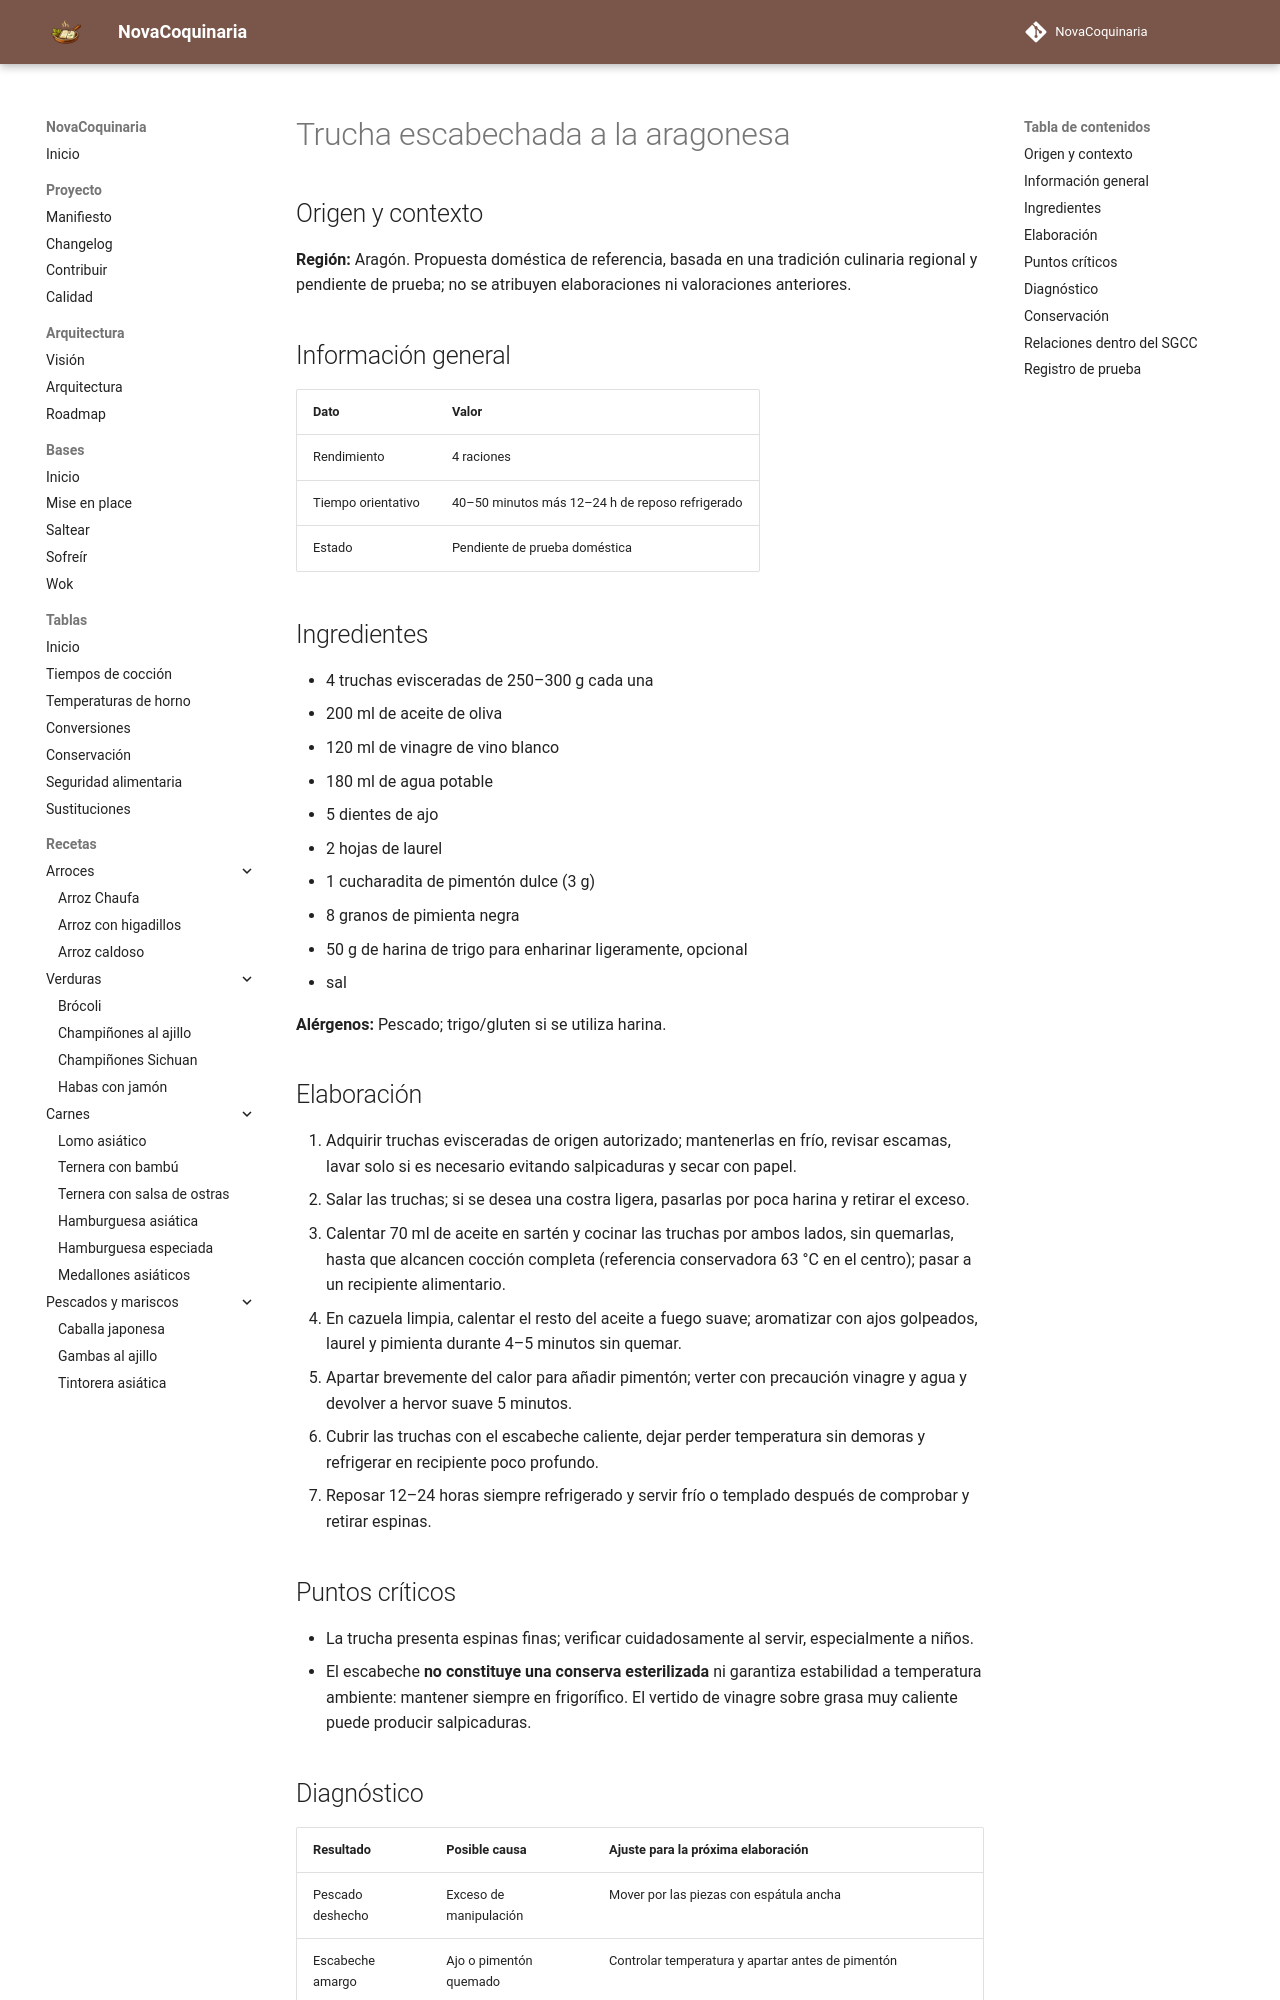

repository: fran-eliot/NovaCoquinaria · page: 06_Pescados_y_Mariscos/trucha_escabechada_aragonesa.html · generator: mkdocs

---
id: REC-535
tipo: receta
titulo: Trucha escabechada a la aragonesa
categoria: Pescados y Mariscos
estado: borrador
version: 1.0.0
ultima_revision: 2026-11-15
etiquetas:
  - cocina-espanola
  - tradicional
  - receta-propuesta
  - pendiente-de-prueba
---

# Trucha escabechada a la aragonesa

## Origen y contexto

**Región:** Aragón. Propuesta doméstica de referencia, basada en una tradición culinaria regional y pendiente de prueba; no se atribuyen elaboraciones ni valoraciones anteriores.

## Información general

| Dato | Valor |
|---|---|
| Rendimiento | 4 raciones |
| Tiempo orientativo | 40–50 minutos más 12–24 h de reposo refrigerado |
| Estado | Pendiente de prueba doméstica |

## Ingredientes

- 4 truchas evisceradas de 250–300 g cada una
- 200 ml de aceite de oliva
- 120 ml de vinagre de vino blanco
- 180 ml de agua potable
- 5 dientes de ajo
- 2 hojas de laurel
- 1 cucharadita de pimentón dulce (3 g)
- 8 granos de pimienta negra
- 50 g de harina de trigo para enharinar ligeramente, opcional
- sal

**Alérgenos:** Pescado; trigo/gluten si se utiliza harina.

## Elaboración

1. Adquirir truchas evisceradas de origen autorizado; mantenerlas en frío, revisar escamas, lavar solo si es necesario evitando salpicaduras y secar con papel.
2. Salar las truchas; si se desea una costra ligera, pasarlas por poca harina y retirar el exceso.
3. Calentar 70 ml de aceite en sartén y cocinar las truchas por ambos lados, sin quemarlas, hasta que alcancen cocción completa (referencia conservadora 63 °C en el centro); pasar a un recipiente alimentario.
4. En cazuela limpia, calentar el resto del aceite a fuego suave; aromatizar con ajos golpeados, laurel y pimienta durante 4–5 minutos sin quemar.
5. Apartar brevemente del calor para añadir pimentón; verter con precaución vinagre y agua y devolver a hervor suave 5 minutos.
6. Cubrir las truchas con el escabeche caliente, dejar perder temperatura sin demoras y refrigerar en recipiente poco profundo.
7. Reposar 12–24 horas siempre refrigerado y servir frío o templado después de comprobar y retirar espinas.

## Puntos críticos

- La trucha presenta espinas finas; verificar cuidadosamente al servir, especialmente a niños.
- El escabeche **no constituye una conserva esterilizada** ni garantiza estabilidad a temperatura ambiente: mantener siempre en frigorífico. El vertido de vinagre sobre grasa muy caliente puede producir salpicaduras.
